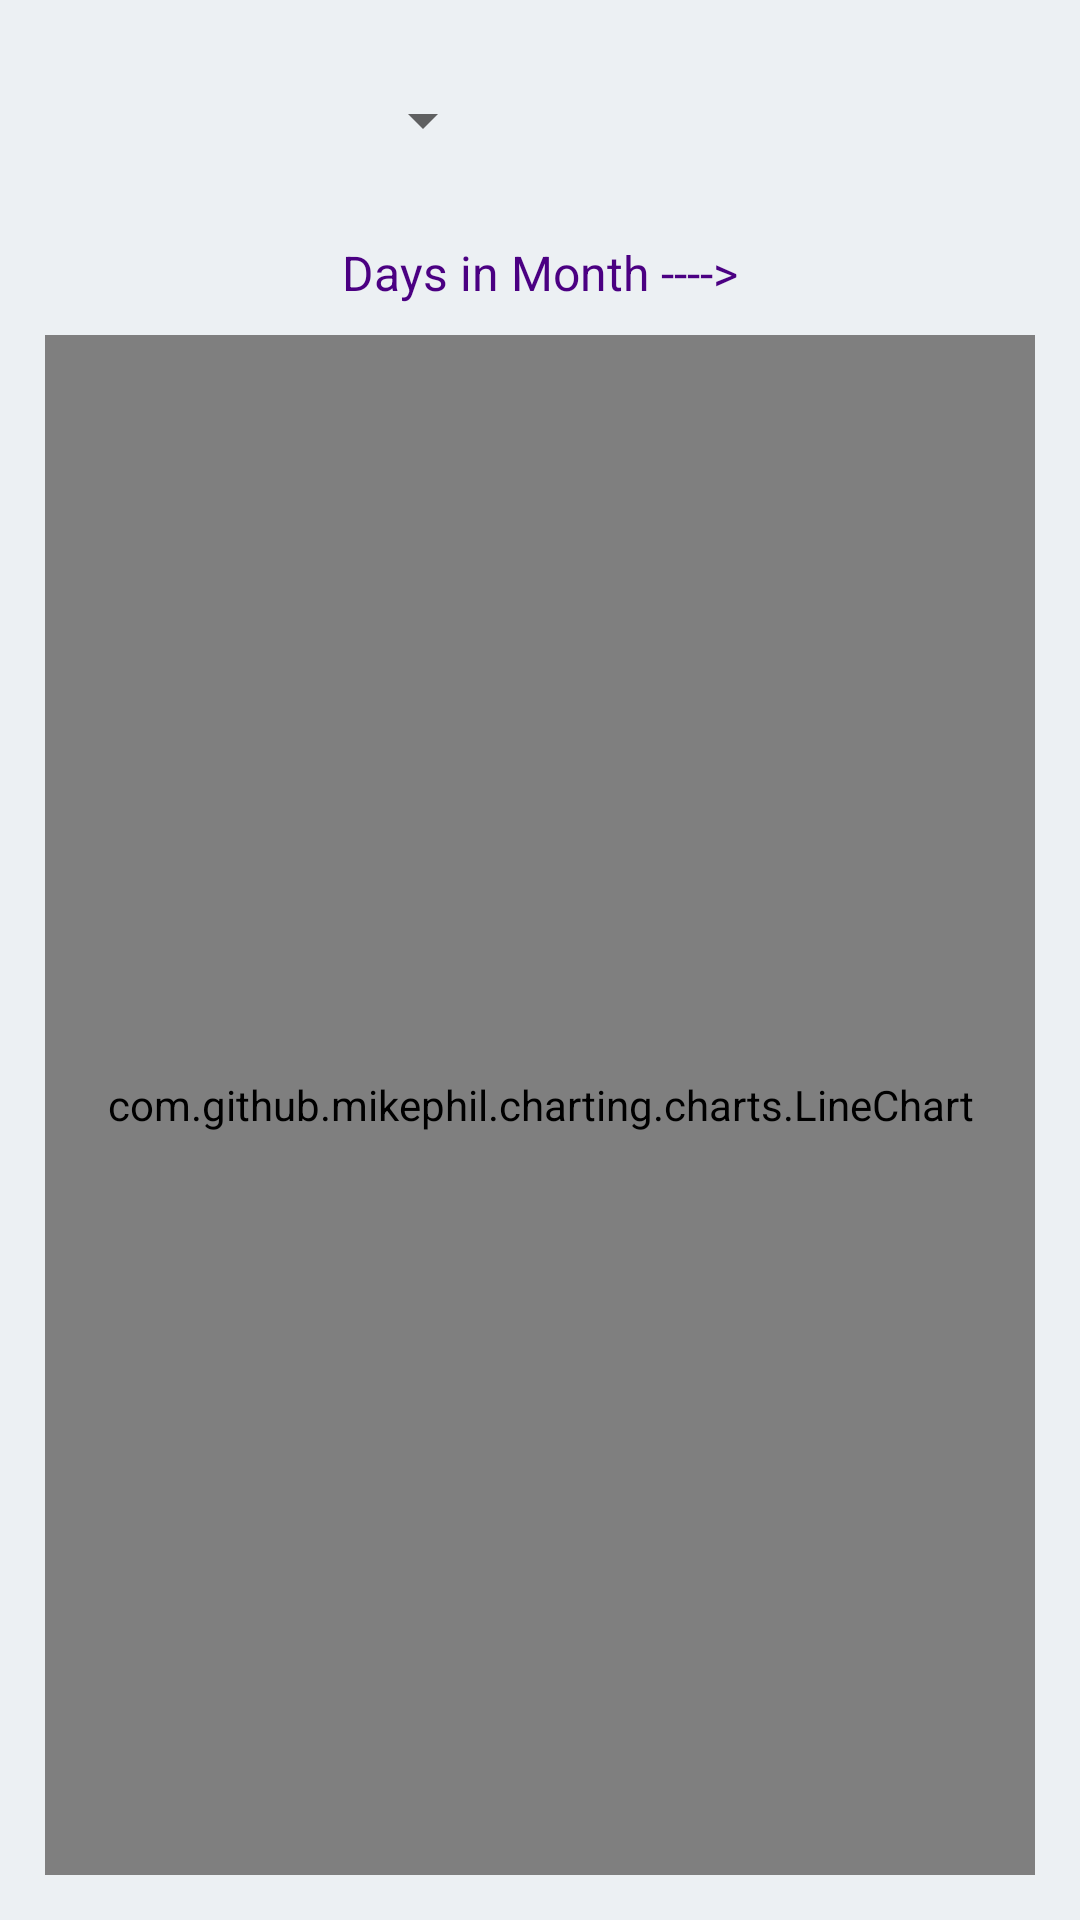

Reconstruct the res/layout file that produces this screen, plus the resources it refers to.
<!-- AndroidManifest.xml: application theme Theme.InternshipAssignment -->
<!-- res/layout/fragment_tab1.xml -->
<?xml version="1.0" encoding="utf-8"?>
<layout xmlns:tools="http://schemas.android.com/tools"
    xmlns:android="http://schemas.android.com/apk/res/android">
<FrameLayout
    android:layout_width="match_parent"
    android:layout_height="match_parent"
    android:background="@color/light_background"
    tools:context=".Fragments.Tab1">

    <RelativeLayout
        android:layout_width="match_parent"
        android:layout_height="match_parent">

        <Spinner
            android:id="@+id/spinner"
            android:layout_width="150dp"
            android:layout_height="40dp"
            android:layout_marginStart="15dp"
            android:layout_marginTop="20dp"
            android:layout_marginEnd="15dp"
            android:text="Month"
            />

        <TextView
            android:layout_marginTop="20dp"
            android:id="@+id/tv_x_label"
            android:layout_width="wrap_content"
            android:layout_height="wrap_content"
            android:layout_below="@id/spinner"
            android:layout_centerHorizontal="true"
            android:text="Days in Month ---->"
            android:textColor="@color/primary"
            android:textSize="16sp" />

        <com.github.mikephil.charting.charts.LineChart
            android:id="@+id/line_chart"
            android:layout_width="match_parent"
            android:layout_height="match_parent"
            android:layout_below="@+id/tv_x_label"
            android:layout_marginStart="15dp"
            android:layout_marginTop="10dp"
            android:layout_marginEnd="15dp"
            android:layout_marginBottom="15dp" />



    </RelativeLayout>


</FrameLayout>
</layout>
<!-- resources referenced by this layout -->
<resources>
  <color name="light_background">#ecf0f3</color>
  <color name="primary">#4B0082</color>
  <style name="Theme.InternshipAssignment" parent="Theme.MaterialComponents.DayNight.NoActionBar">
          
          <item name="colorPrimary">@color/purple_500</item>
          <item name="colorPrimaryVariant">@color/purple_700</item>
          <item name="colorOnPrimary">@color/white</item>
          
          <item name="colorSecondary">@color/teal_200</item>
          <item name="colorSecondaryVariant">@color/teal_700</item>
          <item name="colorOnSecondary">@color/black</item>
          
          <item name="android:statusBarColor" tools:targetApi="l">@color/title_bar</item>
  
          
      </style>
  <color name="purple_500">#FF6200EE</color>
  <color name="purple_700">#FF3700B3</color>
  <color name="white">#FFFFFFFF</color>
  <color name="teal_200">#FF03DAC5</color>
  <color name="teal_700">#FF018786</color>
  <color name="black">#FF000000</color>
  <color name="title_bar">#af69ef</color>
</resources>
